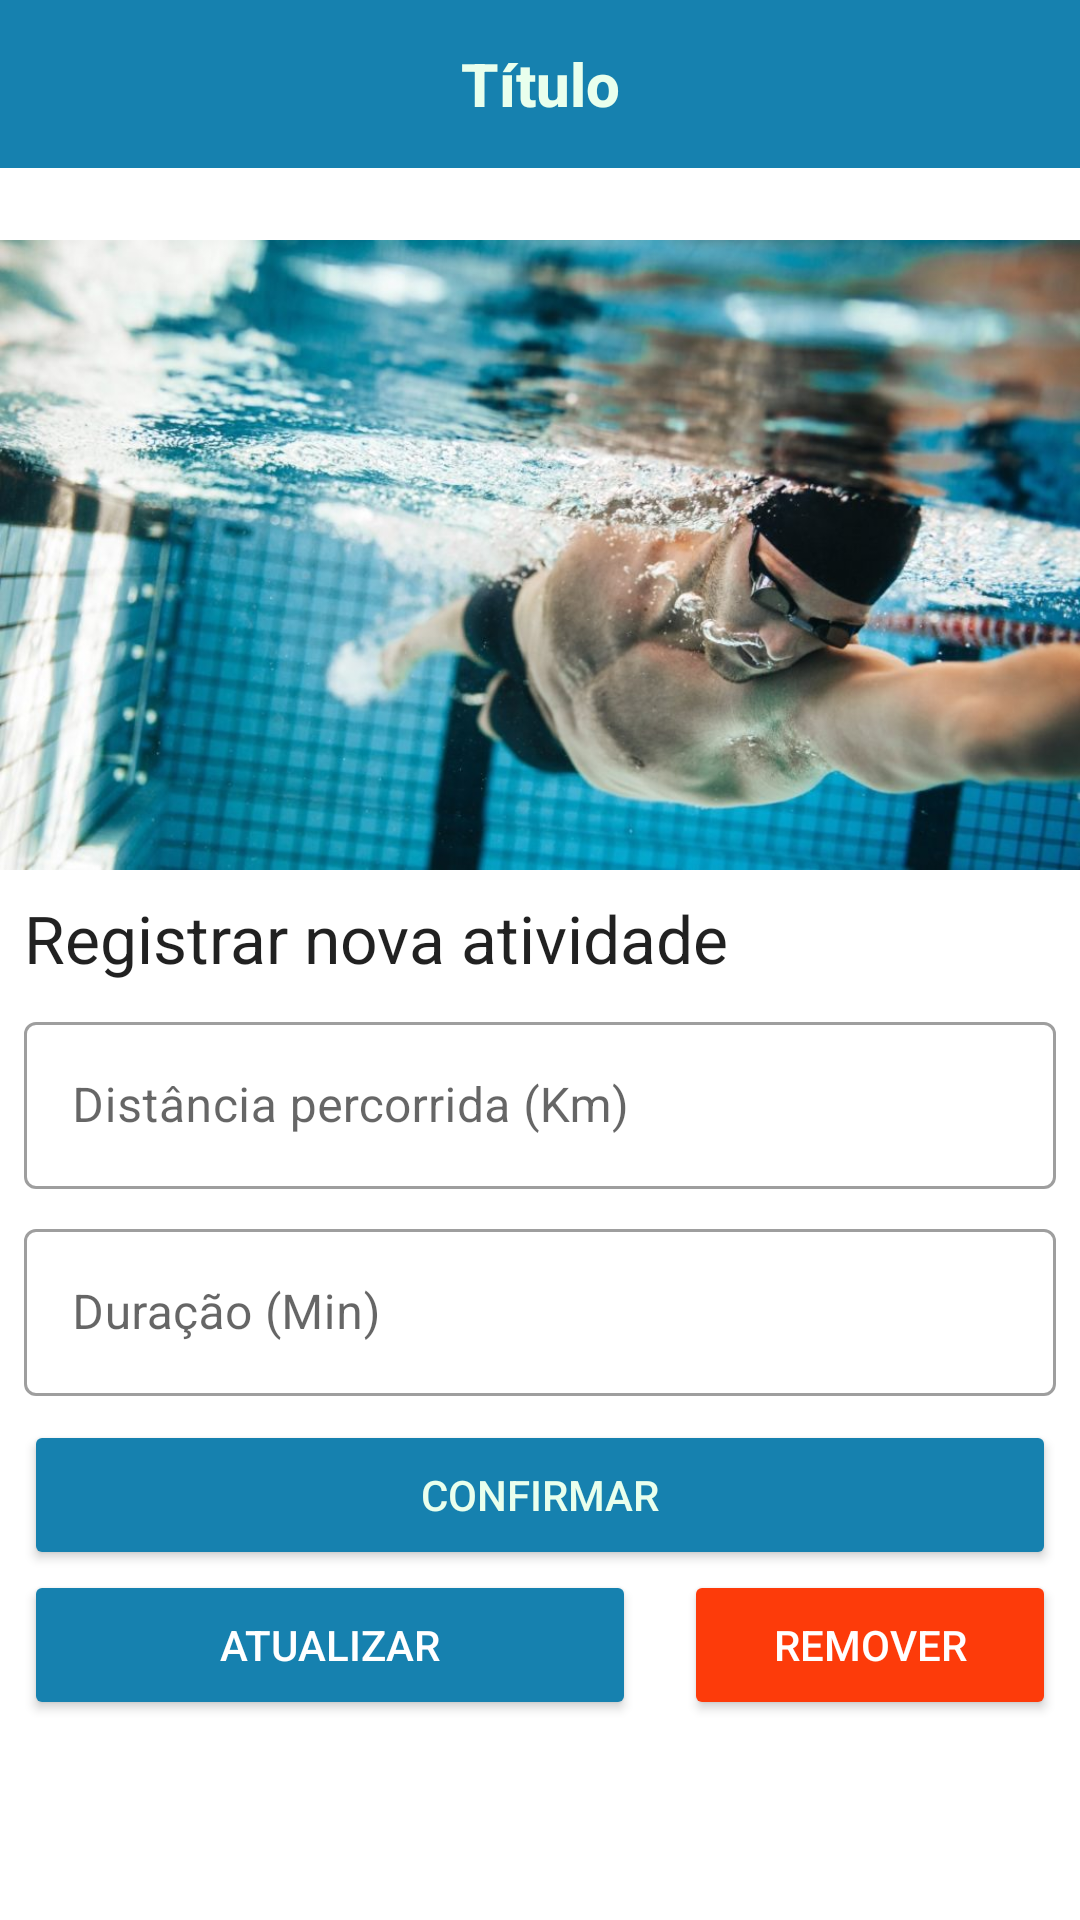

The Android layout XML behind this screen, and the referenced resources:
<!-- AndroidManifest.xml: application theme Theme.IFitness -->
<!-- res/layout/activity_natacao_detalhe.xml -->
<?xml version="1.0" encoding="utf-8"?>
<RelativeLayout xmlns:android="http://schemas.android.com/apk/res/android"
    xmlns:app="http://schemas.android.com/apk/res-auto"
    xmlns:tools="http://schemas.android.com/tools"
    android:layout_width="match_parent"
    android:layout_height="match_parent"
    tools:context=".NatacaoDetalheActivity">

    <com.google.android.material.appbar.AppBarLayout
        android:layout_width="match_parent"
        android:layout_height="wrap_content">

        <include
            layout="@layout/menu_toolbar_layout"
            android:layout_width="match_parent"
            android:layout_height="?attr/actionBarSize" />

    </com.google.android.material.appbar.AppBarLayout>

    <androidx.core.widget.NestedScrollView
        android:layout_width="match_parent"
        android:layout_height="match_parent">

        <LinearLayout
            android:layout_width="match_parent"
            android:layout_height="match_parent"
            android:orientation="vertical">

            <ImageView
                android:id="@+id/img_natacao_detalhe"
                android:layout_width="match_parent"
                android:layout_height="290dp"
                android:adjustViewBounds="true"
                android:scaleType="fitEnd"
                android:src="@drawable/natacao" />

            <TextView
                android:id="@+id/txt_natacao_detalhe_titulo"
                android:layout_width="match_parent"
                android:layout_height="wrap_content"
                android:layout_marginLeft="8dp"
                android:layout_marginTop="8dp"
                android:text="Registrar nova atividade"
                android:textAppearance="@android:style/TextAppearance.Large" />

            <com.google.android.material.textfield.TextInputLayout
                android:id="@+id/txt_natacao_detalhe_distancia"
                style="@style/Widget.MaterialComponents.TextInputLayout.OutlinedBox"
                android:layout_width="match_parent"
                android:layout_height="wrap_content"
                android:layout_marginLeft="8dp"
                android:layout_marginTop="8dp"
                android:layout_marginRight="8dp"
                android:hint="@string/activity_detalhe_distancia">

                <com.google.android.material.textfield.TextInputEditText
                    android:id="@id/txt_edit_distancia"
                    android:layout_width="match_parent"
                    android:layout_height="wrap_content"
                    android:inputType="numberDecimal" />
            </com.google.android.material.textfield.TextInputLayout>

            <com.google.android.material.textfield.TextInputLayout
                android:id="@+id/txt_natacao_detalhe_duracao"
                style="@style/Widget.MaterialComponents.TextInputLayout.OutlinedBox"
                android:layout_width="match_parent"
                android:layout_height="wrap_content"
                android:layout_marginLeft="8dp"
                android:layout_marginTop="8dp"
                android:layout_marginRight="8dp"
                android:hint="@string/activity_detalhe_duracao">

                <com.google.android.material.textfield.TextInputEditText
                    android:id="@id/txt_edit_duracao"
                    android:layout_width="match_parent"
                    android:layout_height="wrap_content"
                    android:inputType="number" />
            </com.google.android.material.textfield.TextInputLayout>

            <Button
                android:id="@+id/activity_detalhe_btn_confirmar"
                android:layout_width="match_parent"
                android:layout_height="50dp"
                android:layout_marginLeft="8dp"
                android:layout_marginTop="8dp"
                android:layout_marginRight="8dp"
                android:backgroundTint="@color/colorPrimary"
                android:text="@string/natacao_detalhe_btn_confirmar"
                android:textColor="@color/whiteSecondary" />

            <LinearLayout
                android:layout_width="match_parent"
                android:layout_height="match_parent"
                android:gravity="center_horizontal"
                android:orientation="horizontal">

                <Button
                    android:id="@+id/activity_detalhe_btn_atualizar"
                    android:layout_width="wrap_content"
                    android:layout_height="50dp"
                    android:layout_marginLeft="8dp"
                    android:layout_marginRight="8dp"
                    android:layout_weight="3"
                    android:backgroundTint="@color/colorPrimary"
                    android:text="@string/caminhada_detalhe_btn_atualizar"
                    android:textColor="@android:color/white" />

                <Button
                    android:id="@+id/activity_detalhe_btn_remover"
                    android:layout_width="wrap_content"
                    android:layout_height="50dp"
                    android:layout_marginLeft="8dp"
                    android:layout_marginRight="8dp"
                    android:layout_weight="1"
                    android:backgroundTint="#FD3B0A"
                    android:text="@string/caminhada_detalhe_btn_remover"
                    android:textColor="@android:color/white" />
            </LinearLayout>
        </LinearLayout>

    </androidx.core.widget.NestedScrollView>

</RelativeLayout>
<!-- res/layout/menu_toolbar_layout.xml (included above) -->
<?xml version="1.0" encoding="utf-8"?>
<androidx.appcompat.widget.Toolbar xmlns:android="http://schemas.android.com/apk/res/android"
    android:layout_width="match_parent"
    android:layout_height="match_parent"
    android:background="@color/colorPrimary"
    android:id="@+id/toolbar">

    <TextView
        android:layout_width="wrap_content"
        android:layout_height="wrap_content"
        android:id="@+id/toolbar_titulo"
        android:text="Título"
        android:layout_gravity="center"
        android:textColor="@color/whiteSecondary"
        android:textStyle="bold"
        android:textAppearance="@android:style/TextAppearance.DeviceDefault.Widget.ActionBar.Title"/>


</androidx.appcompat.widget.Toolbar>
<!-- resources referenced by this layout -->
<resources>
  <color name="colorPrimary">#1681AF</color>
  <color name="whiteSecondary">#E9FFED</color>
  <!-- drawable natacao: jpg bitmap (drawable-v24, 94677 bytes) -->
  <string name="activity_detalhe_distancia">Distância percorrida (Km)</string>
  <string name="activity_detalhe_duracao">Duração (Min)</string>
  <string name="caminhada_detalhe_btn_atualizar">Atualizar</string>
  <string name="caminhada_detalhe_btn_remover">REMOVER</string>
  <string name="natacao_detalhe_btn_confirmar">CONFIRMAR</string>
  <style name="Theme.IFitness" parent="Theme.MaterialComponents.Light.NoActionBar">
          
          <item name="colorPrimary">@color/colorPrimary</item>
          <item name="colorSecondary">@color/colorSecondary</item>
          <item name="colorOnPrimary">@color/white</item>
          
          <item name="colorOnSecondary">@color/black</item>
          
          <item name="android:statusBarColor" tools:targetApi="l">?attr/colorPrimaryVariant</item>
          
      </style>
  <color name="colorSecondary">#136588</color>
  <color name="white">#FFFFFFFF</color>
  <color name="black">#FF000000</color>
</resources>
